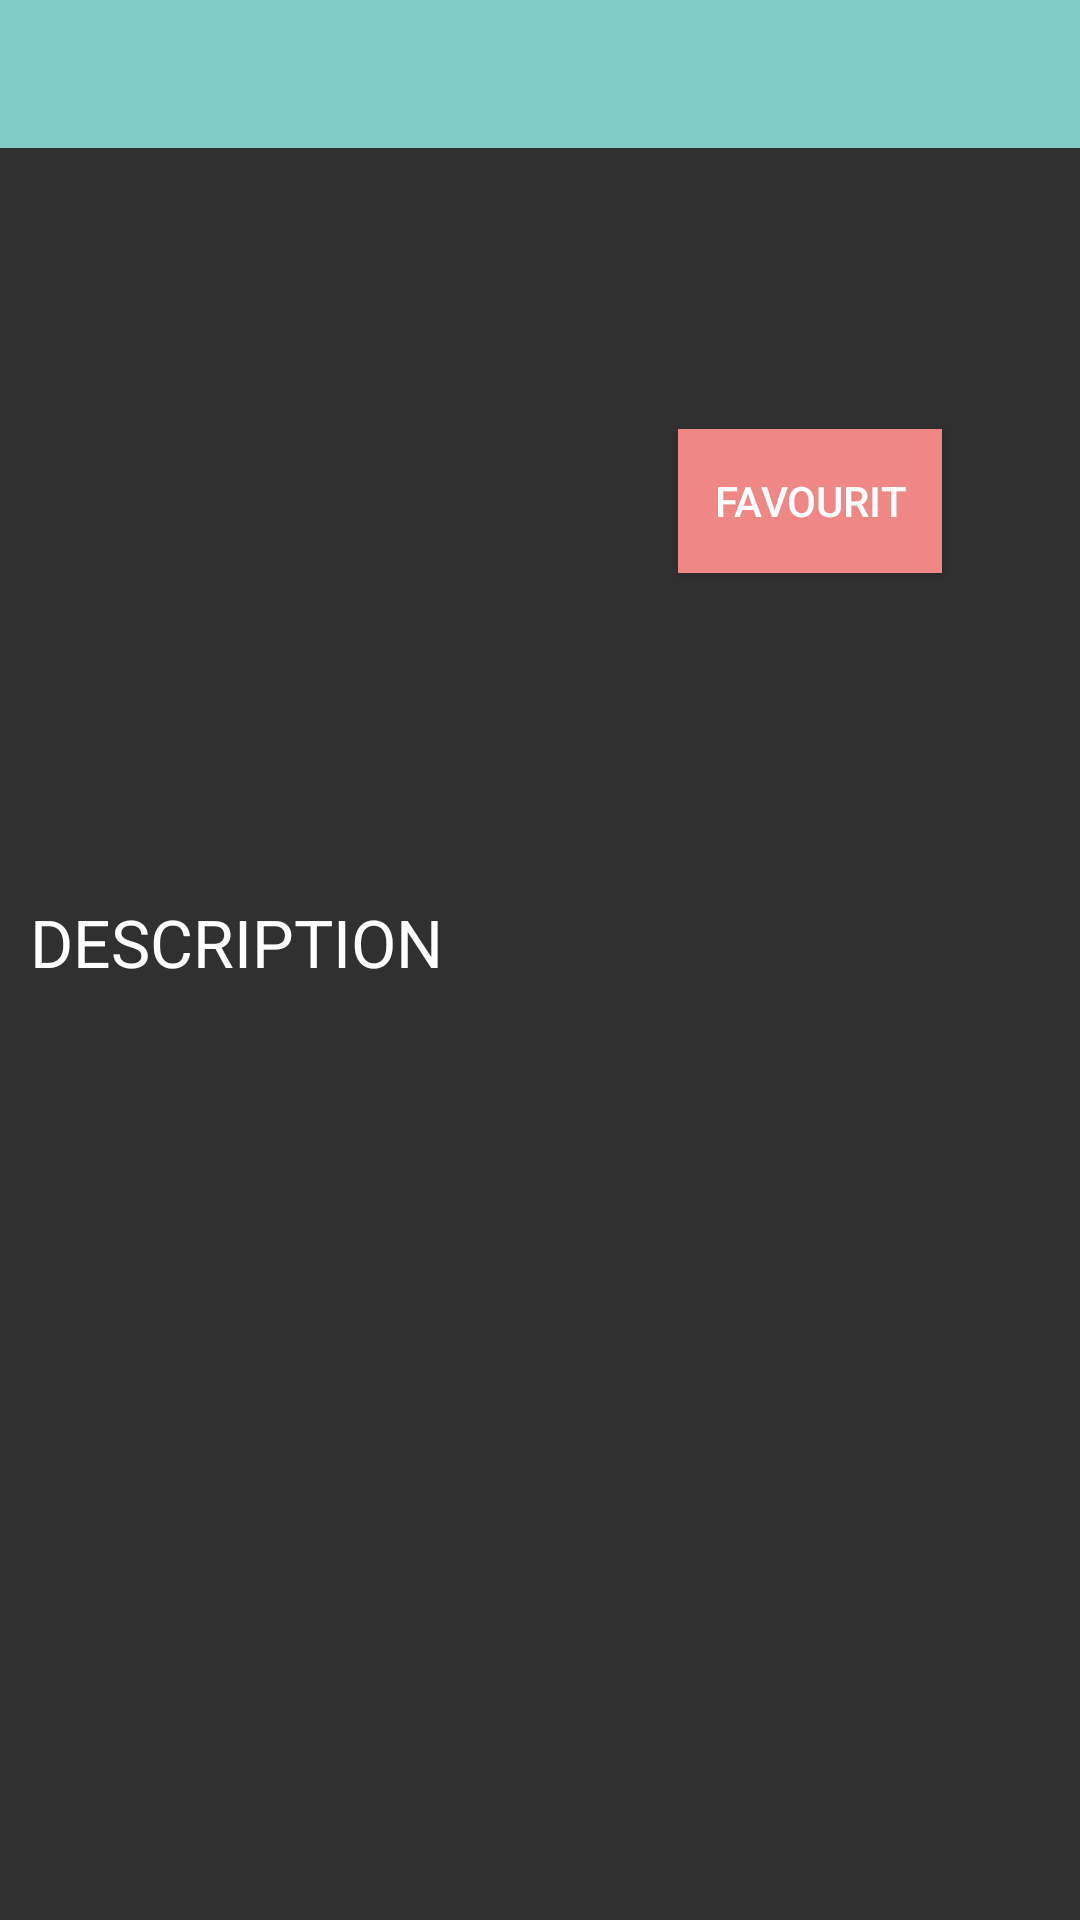

This screen was rendered from an Android layout file. Write that file and the resources it references.
<!-- AndroidManifest.xml: application theme AppTheme -->
<!-- res/layout/fragment_detail.xml -->
<LinearLayout xmlns:android="http://schemas.android.com/apk/res/android"
    xmlns:tools="http://schemas.android.com/tools"
    android:layout_width="match_parent"
    android:layout_height="match_parent"
    android:orientation="vertical"

    tools:context="com.mahmoud.movies.DetailFragment">

    

    <ScrollView
        android:layout_width="match_parent"
        android:layout_height="match_parent"
        android:id="@+id/scrollView">
        <LinearLayout
            android:layout_width="match_parent"
            android:layout_height="match_parent"
            android:minHeight="150dp"
            android:orientation="vertical">
            <FrameLayout
                android:layout_width="match_parent"
                android:layout_gravity="center_horizontal"
                android:background="@color/accent_material_dark"
                android:layout_weight="3"
                android:padding="5dp"
                android:layout_height="wrap_content">
                <TextView
                    android:layout_width="wrap_content"
                    android:layout_height="wrap_content"
                    android:padding="5dp"
                    android:textColor="@color/white"
                    android:textAppearance="?android:attr/textAppearanceLarge"
                    android:fontFamily="sans-serif-light"
                    android:layout_marginLeft="40dp"
                    android:layout_gravity="center_vertical"
                    android:id="@+id/movie_name_text_View"
                    />
            </FrameLayout>

            <LinearLayout
                android:orientation="vertical"
                android:layout_width="match_parent"
                android:layout_height="match_parent"
                android:minHeight="150dp"
                android:layout_weight="1">

                <LinearLayout
                    android:orientation="horizontal"
                    android:layout_width="match_parent"
                    android:layout_height="wrap_content"
                    android:layout_gravity="center_horizontal">

                    <ImageView
                        android:layout_marginTop="20dp"
                        android:layout_marginBottom="20dp"
                        android:layout_width="match_parent"
                        android:layout_height="match_parent"
                        android:id="@+id/Movie_logo_imageView"
                        android:minHeight="200dp"
                        android:layout_weight="1" />

                    <LinearLayout
                        android:layout_marginTop="20dp"
                        android:layout_marginBottom="20dp"
                        android:orientation="vertical"
                        android:layout_width="match_parent"
                        android:layout_height="match_parent"
                        android:layout_weight="1">

                        <TextView
                            android:layout_width="wrap_content"
                            android:layout_height="wrap_content"
                            android:textAppearance="?android:attr/textAppearanceLarge"
                            android:id="@+id/movie_date_textView"
                            android:layout_gravity="center_horizontal"
                            android:layout_marginTop="10dp"
                            />

                        <TextView
                            android:layout_width="wrap_content"
                            android:layout_height="wrap_content"
                            android:textAppearance="?android:attr/textAppearanceMedium"

                            android:id="@+id/movie_rate_textView"
                            android:layout_gravity="center_horizontal" />

                        <Button
                            android:layout_margin="10dp"
                            android:layout_width="wrap_content"
                            android:layout_gravity="center_horizontal"
                            android:layout_height="wrap_content"
                            android:text="favourit"
                            android:background="@color/gray_red"
                            android:id="@+id/fav_button"
                            />

                    </LinearLayout>
                </LinearLayout>

                <TextView
                    android:layout_width="match_parent"
                    android:layout_height="wrap_content"
                    android:text="description"
                    android:textAllCaps="true"
                    android:textAppearance="?android:attr/textAppearanceLarge"
                    android:padding="10dp"
                    android:id="@+id/detail_desc_tv"/>

                <TextView
                    android:layout_width="wrap_content"
                    android:layout_height="wrap_content"
                    android:textAppearance="?android:attr/textAppearanceMedium"

                    android:layout_margin="10dp"
                    android:id="@+id/movie_overView_textView"
                    android:layout_gravity="center_horizontal" />


                <TextView
                    android:layout_width="match_parent"
                    android:layout_height="wrap_content"
                    android:text="VIDEOS"
                    android:textAppearance="?android:attr/textAppearanceLarge"
                    android:padding="10dp"
                    android:id="@+id/detail_video_tv"
                    android:visibility="gone"/>

                <ListView
                    android:layout_width="match_parent"
                    android:layout_height="200dp"
                    android:id="@+id/trailers_list_view"></ListView>
                <TextView
                    android:layout_width="match_parent"
                    android:layout_height="wrap_content"
                    android:text="REVIEWS"
                    android:textAppearance="?android:attr/textAppearanceLarge"
                    android:padding="10dp"
                    android:id="@+id/detail_reviews_tv"
                    android:visibility="gone"/>

                <LinearLayout
                    android:layout_width="match_parent"
                    android:layout_height="wrap_content"
                    android:orientation="vertical"
                    android:id="@+id/list_view_replacement"></LinearLayout>

                
                    
                    
                    
                    
                    



            </LinearLayout>


        </LinearLayout>
    </ScrollView>

</LinearLayout>
<!-- resources referenced by this layout -->
<resources>
  <color name="gray_red">#ef8787</color>
  <color name="white">#ffffff</color>
  <style name="AppTheme" parent="Theme.AppCompat">
          
          <item name="colorPrimary">@color/primary_material_dark</item>
          <item name="colorPrimaryDark">@color/primary_dark_material_dark</item>
          <item name="colorAccent">@color/accent_material_dark</item>
          <item name="android:actionBarStyle">@style/ActionBar.Solid</item>
  
      </style>
  <style name="ActionBar.Solid" parent="@style/Widget.AppCompat.Light.ActionBar.Solid.Inverse">
          <item name="android:elevation" tools:targetApi="lollipop">0dp</item>
      </style>
</resources>
